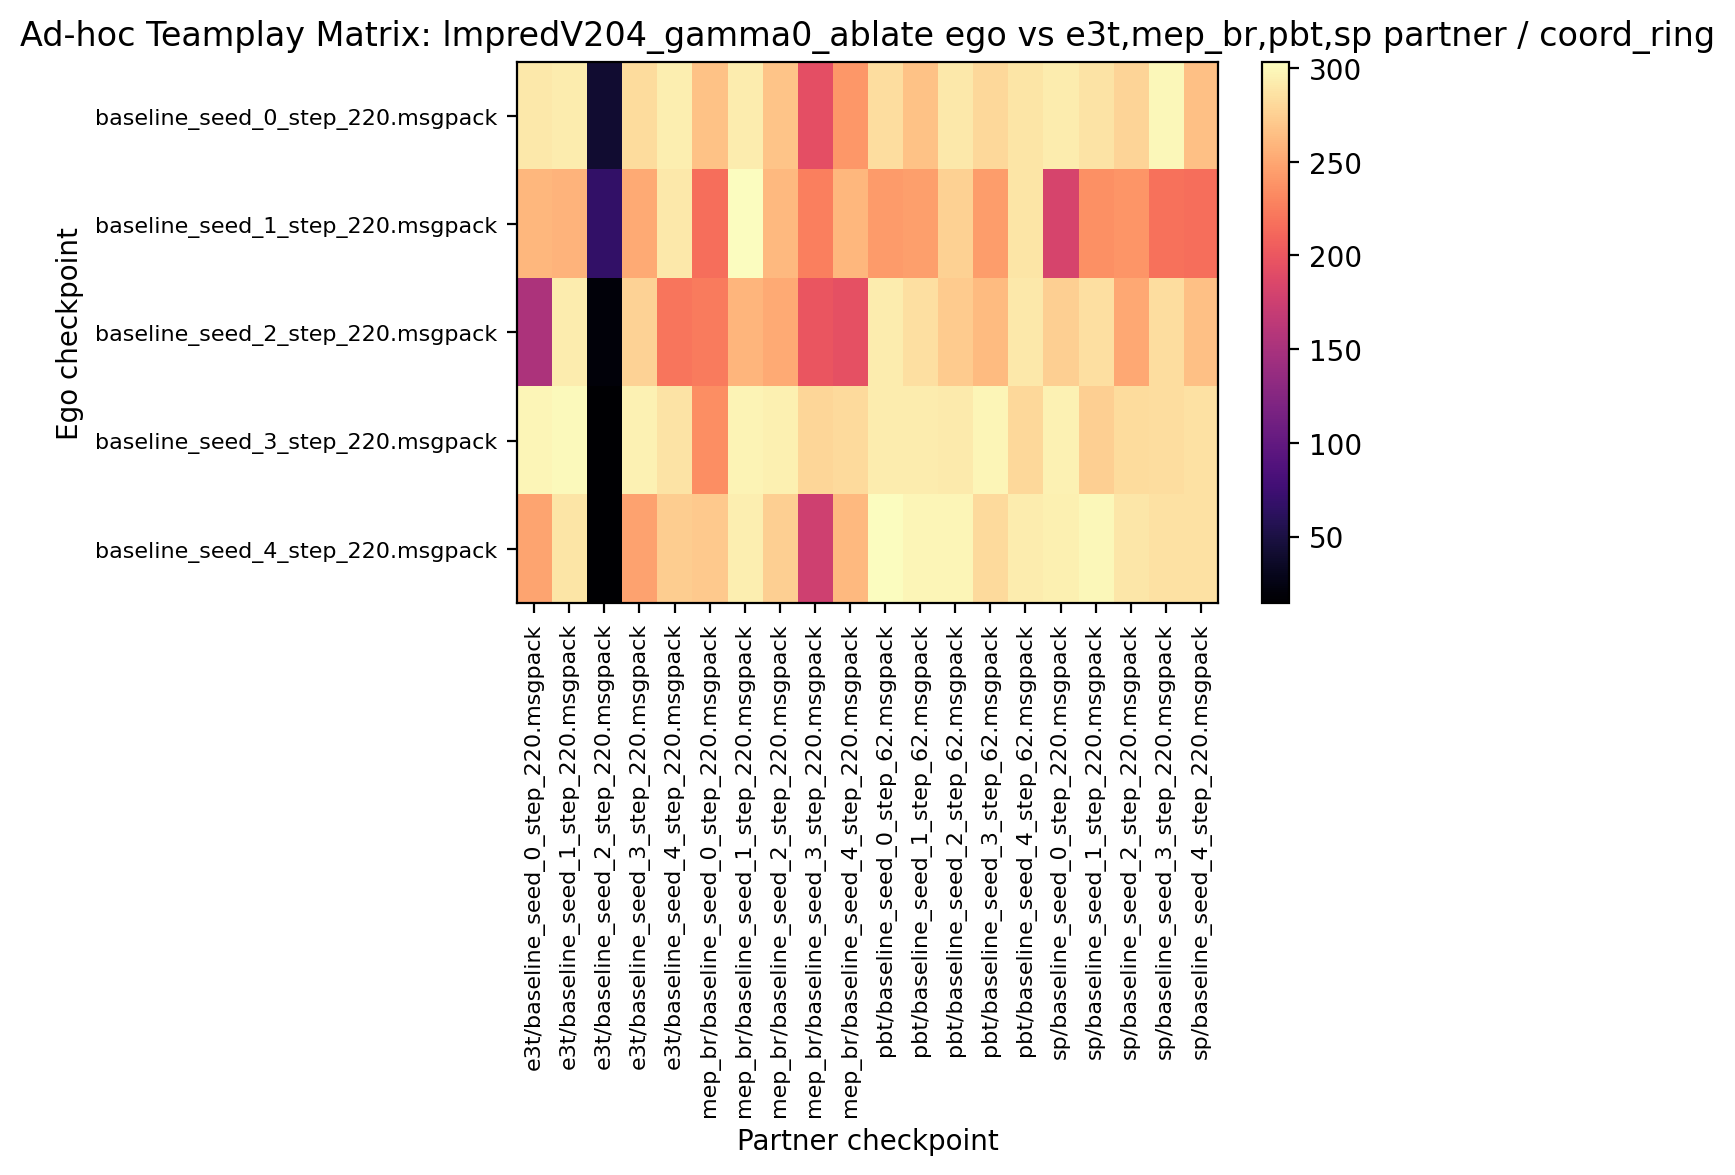

The file beside this chart, header and first rows:
290.312500, 292.968750, 41.562500, 281.875000, 293.281250, 266.562500, 292.968750, 267.812500, 193.281250, 241.093750, 283.750000, 266.718750, 289.843750, 280.000000, 288.593750, 292.656250, 287.187500, 278.125000, 299.531250, 265.468750
260, 257.7, 66.56, 252, 289.8, 215.5, 303.3, 260.5, 226.4, 260.2, 242.7, 245.3, 275.5, 244.5, 288, 181.6, 236.4, 239.1, 217.7, 216.1
152.8, 292.3, 19.84, 276.7, 220.2, 224.2, 259.1, 251.9, 199.5, 194.5, 292.8, 284.2, 271.7, 261.9, 290.3, 274.8, 284.5, 251.1, 284.1, 265.6
298.6, 300.2, 15.31, 295.5, 286.7, 235.5, 296.9, 295, 278.9, 280.8, 292.3, 292.3, 291.1, 298.1, 280.3, 296.4, 274.2, 281.9, 283.3, 285.5
248.1, 287.7, 14.69, 248, 273.3, 271.2, 293.4, 274.2, 176.4, 261.6, 302.3, 298.8, 297.8, 281.6, 292.3, 295.3, 299.1, 288.9, 285.3, 285.8
